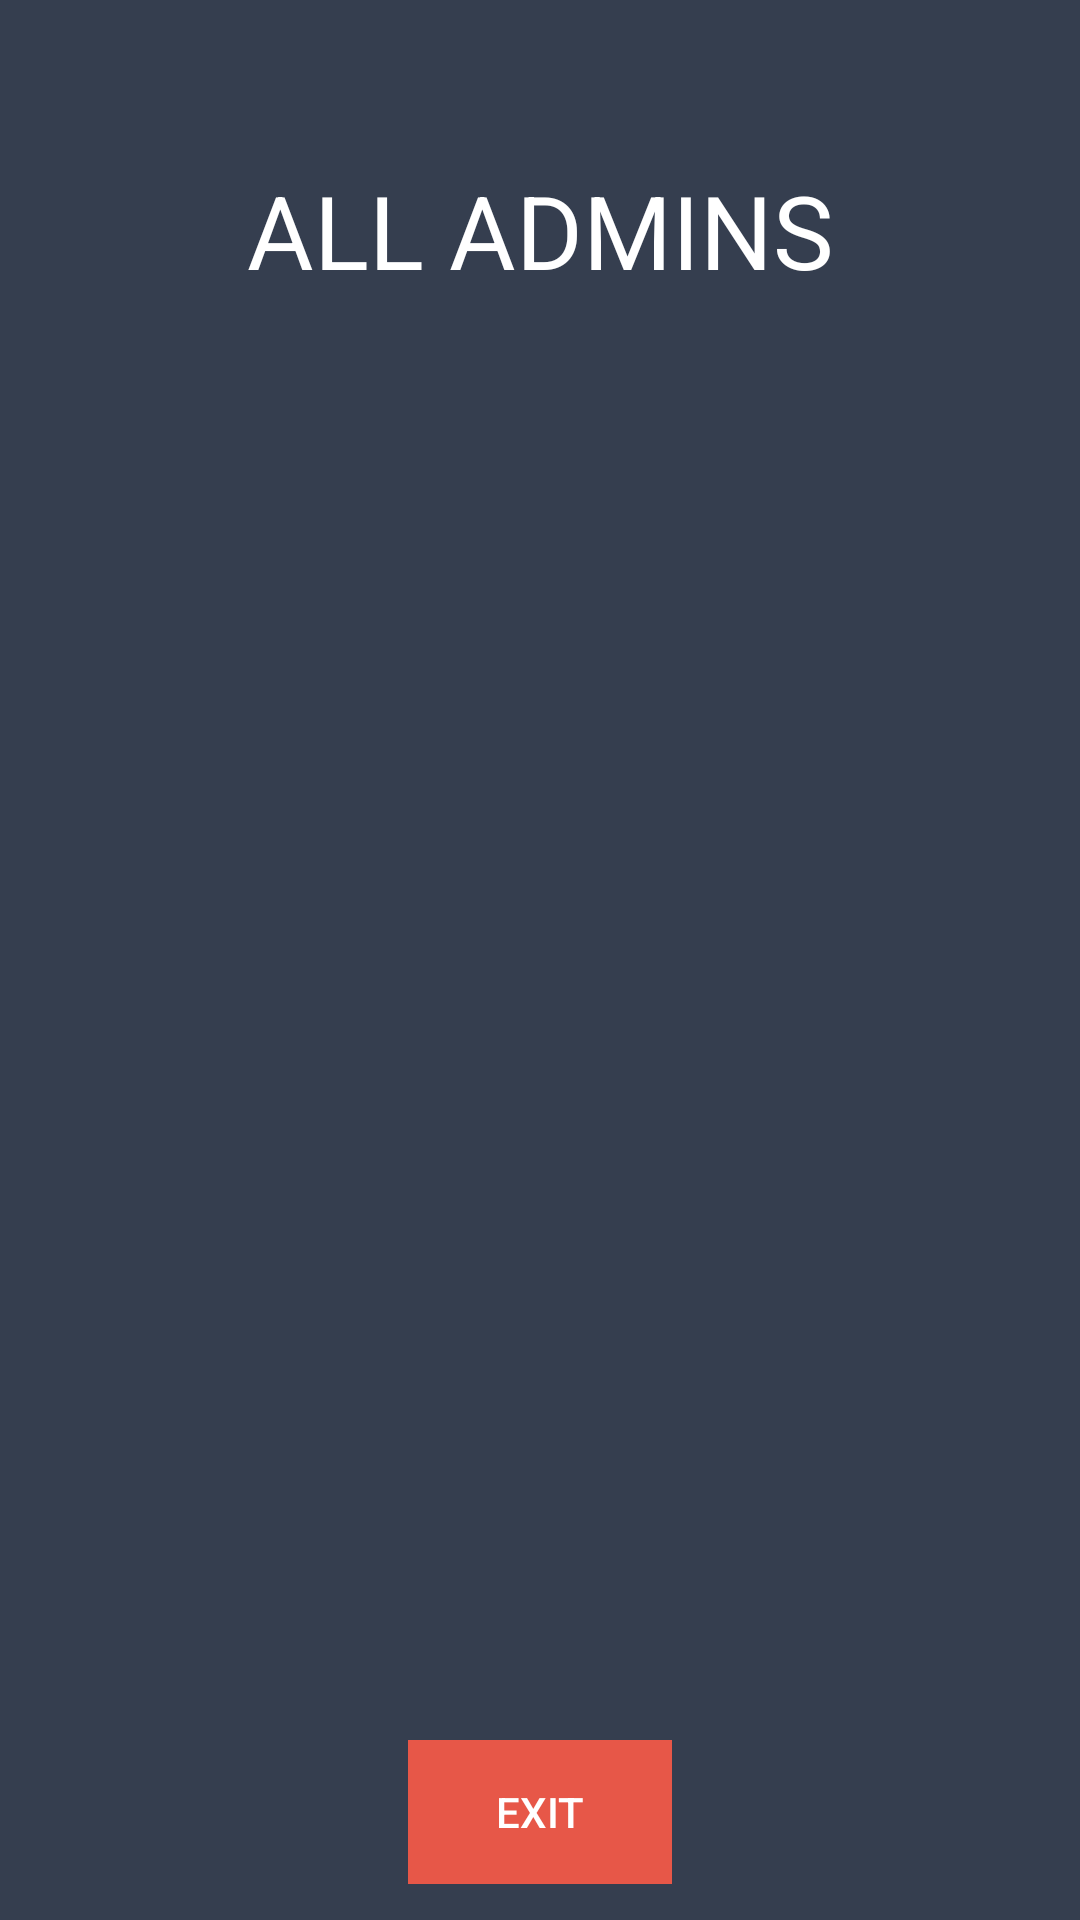

The Android layout XML behind this screen, and the referenced resources:
<!-- AndroidManifest.xml: application theme AppTheme -->
<!-- res/layout/activity_current_admins.xml -->
<?xml version="1.0" encoding="utf-8"?>

<android.support.constraint.ConstraintLayout xmlns:android="http://schemas.android.com/apk/res/android"
    xmlns:app="http://schemas.android.com/apk/res-auto"
    xmlns:tools="http://schemas.android.com/tools"
    android:layout_width="match_parent"
    android:layout_height="match_parent"
    tools:context="com.example.vidur.bankapp.com.example.vidur.bank.CurrentAdmins"
    tools:layout_editor_absoluteY="16dp"
    tools:layout_editor_absoluteX="16dp"
    android:theme="@android:style/Theme.NoTitleBar">

    <RelativeLayout
        android:layout_width="0dp"
        android:layout_height="0dp"
        android:background="@color/colorPrimaryDark"
        app:layout_constraintBottom_toBottomOf="parent"
        app:layout_constraintHorizontal_bias="1.0"
        app:layout_constraintLeft_toLeftOf="parent"
        app:layout_constraintRight_toRightOf="parent"
        app:layout_constraintTop_toTopOf="parent"
        app:layout_constraintVertical_bias="1.0"
        tools:layout_constraintBottom_creator="1"
        tools:layout_constraintLeft_creator="1"
        tools:layout_constraintRight_creator="1"
        tools:layout_constraintTop_creator="1">

        <TextView
            android:id="@+id/textView2"
            android:layout_width="match_parent"
            android:layout_height="wrap_content"
            android:layout_alignParentStart="true"
            android:layout_alignParentTop="true"
            android:layout_marginTop="54dp"
            android:text="ALL ADMINS"
            android:textAlignment="center"
            android:textAppearance="@style/TextAppearance.AppCompat.Display1"
            android:textColor="@color/greenish" />

        <Button
            android:id="@+id/Exit1"
            style="@style/Widget.AppCompat.Button.Borderless.Colored"
            android:layout_width="wrap_content"
            android:layout_height="wrap_content"
            android:layout_alignParentBottom="true"
            android:layout_centerHorizontal="true"
            android:layout_marginBottom="12dp"
            android:background="@color/reddish"
            android:text="EXIT"
            android:textColor="@android:color/background_light" />


        <ListView
            android:id="@+id/mainListView"
            style="@style/Widget.AppCompat.Light.ListView.DropDown"
            android:layout_width="fill_parent"
            android:layout_height="450dp"
            android:layout_above="@+id/Exit1"
            android:layout_alignParentStart="true"
            android:layout_marginBottom="25dp"
            android:cacheColorHint="@android:color/background_light"></ListView>

    </RelativeLayout>


</android.support.constraint.ConstraintLayout>
<!-- resources referenced by this layout -->
<resources>
  <color name="colorPrimaryDark">#353E4F</color>
  <color name="greenish">#ffffff</color>
  <color name="reddish">#e75748</color>
  <style name="AppTheme" parent="Theme.AppCompat.Light.NoActionBar">
          
          <item name="colorPrimary">@color/colorPrimary</item>
          <item name="colorPrimaryDark">@color/colorPrimaryDark</item>
          <item name="colorAccent">@color/colorAccent</item>
      </style>
  <color name="colorPrimary">#3F51B5</color>
  <color name="colorAccent">#FF4081</color>
</resources>
